The GitHub repository caip-csa-grcymt-team/car-part-defect-ML-classifier contains a labelled image folder "car_parts_dataset" with 3 categories: major defect, minor defect, no defect. Examples follow, each with its label.

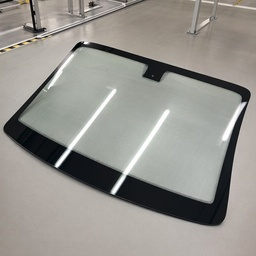
Label: no defect

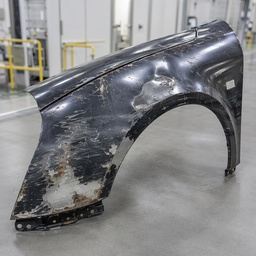
Label: major defect

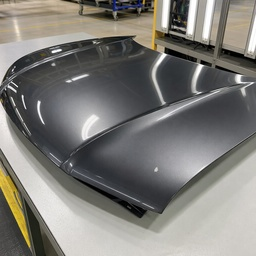
Label: minor defect

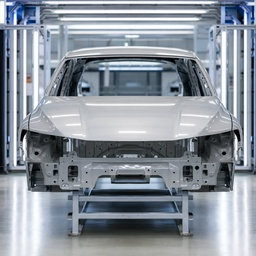
Label: no defect

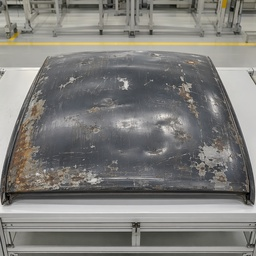
Label: major defect

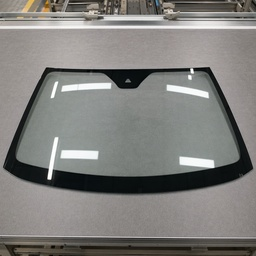
Label: no defect
